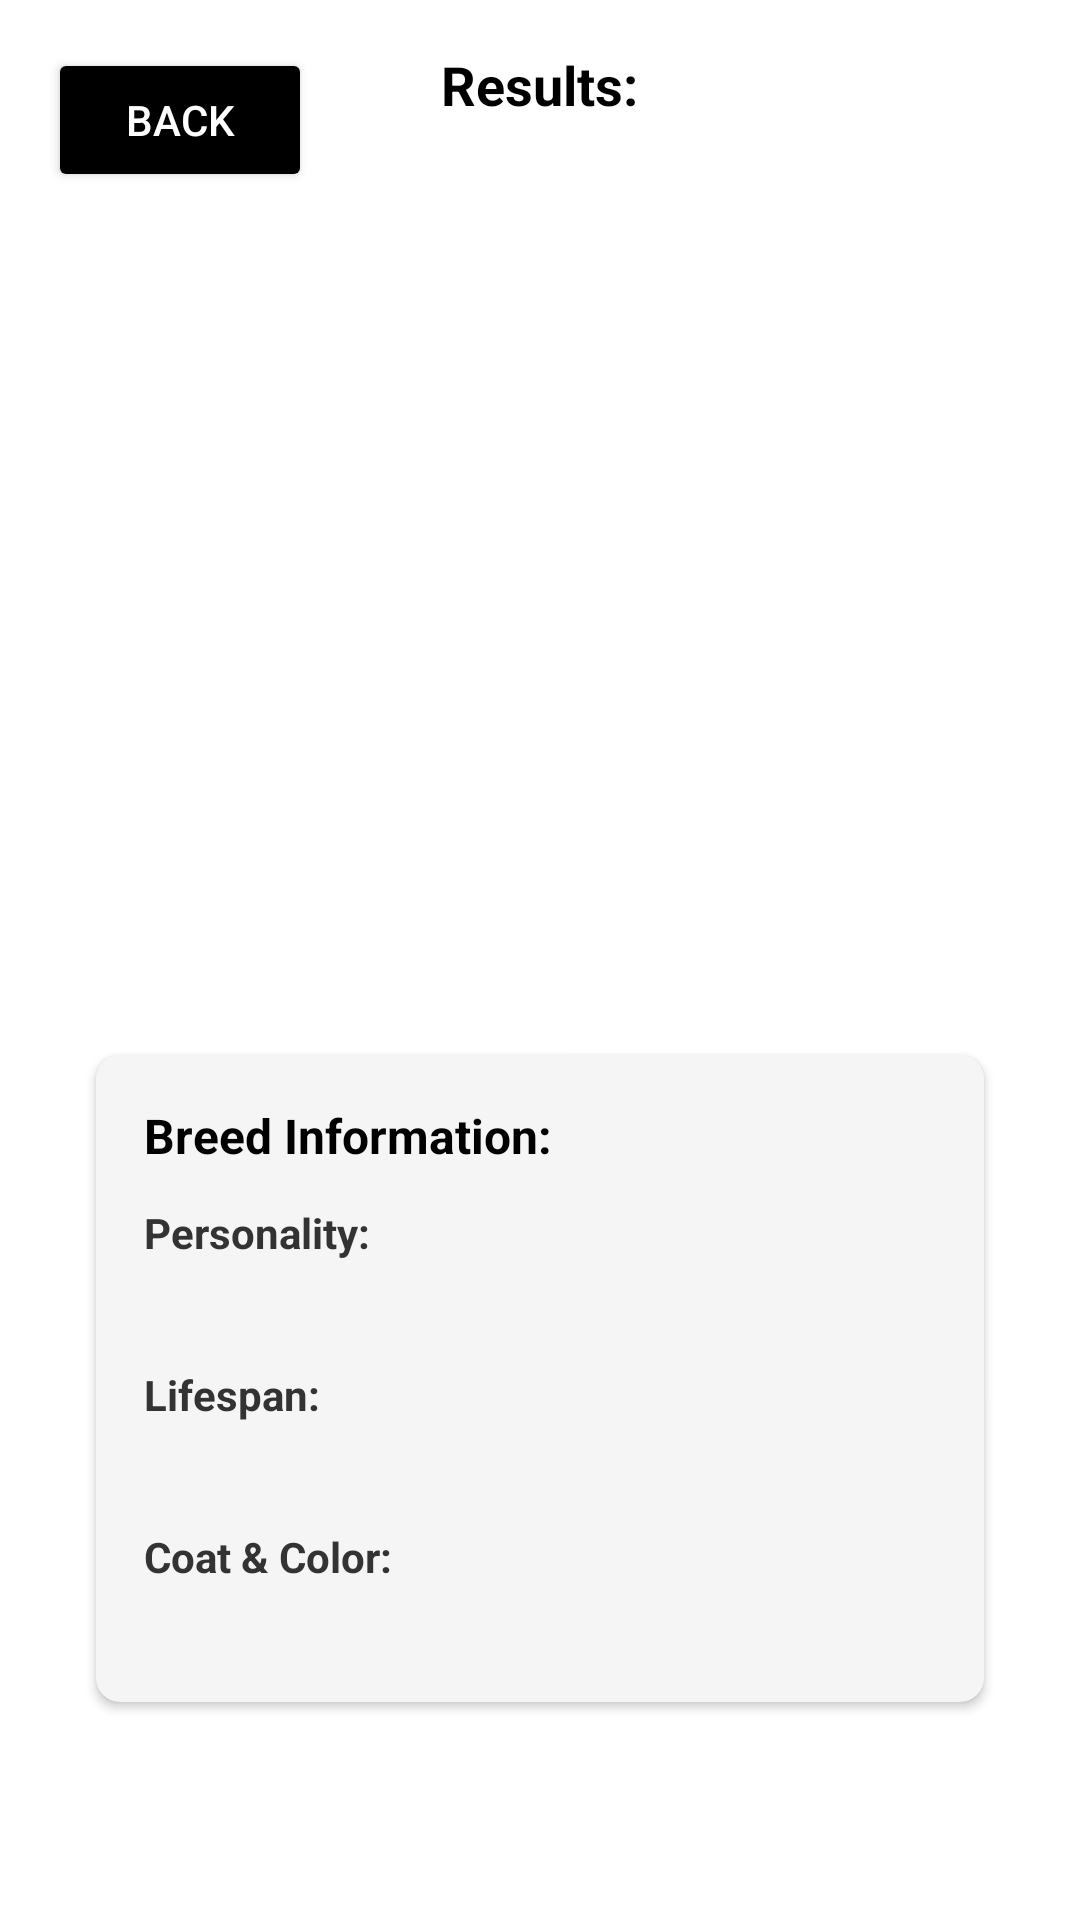

The Android layout XML behind this screen, and the referenced resources:
<!-- AndroidManifest.xml: application theme Theme.PawsScanUI -->
<!-- res/layout/activity_breed_results.xml -->
<?xml version="1.0" encoding="utf-8"?>
<RelativeLayout xmlns:android="http://schemas.android.com/apk/res/android"
    xmlns:app="http://schemas.android.com/apk/res-auto"
    xmlns:tools="http://schemas.android.com/tools"
    android:layout_width="match_parent"
    android:layout_height="match_parent"
    android:background="#FFFFFF">

    
    <Button
        android:id="@+id/backButton"
        android:layout_width="wrap_content"
        android:layout_height="wrap_content"
        android:layout_marginStart="16dp"
        android:layout_marginTop="16dp"
        android:text="Back"
        android:textColor="@android:color/white"
        android:backgroundTint="@android:color/black"
        android:padding="12dp"
        android:onClick="onBackPressed" />



    
    <TextView
        android:id="@+id/resultsHeader"
        android:layout_width="wrap_content"
        android:layout_height="wrap_content"
        android:layout_marginTop="16dp"
        android:layout_centerHorizontal="true"
        android:text="Results:"
        android:textSize="18sp"
        android:textStyle="bold"
        android:textColor="#000000" />

    
    <ScrollView
        android:layout_width="match_parent"
        android:layout_height="match_parent"
        android:layout_below="@id/resultsHeader"
        android:layout_marginTop="8dp"
        android:fillViewport="true">

        <LinearLayout
            android:layout_width="match_parent"
            android:layout_height="wrap_content"
            android:orientation="vertical"
            android:gravity="center_horizontal">

            
            <FrameLayout
                android:id="@+id/dogImageContainer"
                android:layout_width="200dp"
                android:layout_height="200dp"
                android:layout_marginTop="16dp">

                <ImageView
                    android:id="@+id/dogImage"
                    android:layout_width="match_parent"
                    android:layout_height="match_parent"
                    android:background=""
                    android:padding="4dp"
                    android:scaleType="centerCrop"
                    tools:src=""
                    android:contentDescription="Dog breed image" />
            </FrameLayout>

            
            <TextView
                android:id="@+id/breedName"
                android:layout_width="wrap_content"
                android:layout_height="wrap_content"
                android:layout_marginTop="16dp"
                android:textSize="24sp"
                android:textStyle="bold"
                android:textColor="#000000"
                tools:text="Jack Russell" />

            
            <TextView
                android:id="@+id/breedMatchInfo"
                android:layout_width="wrap_content"
                android:layout_height="wrap_content"
                android:layout_marginTop="4dp"
                android:textSize="14sp"
                android:textColor="#666666"
                tools:text="The dog you scanned looks like it is 50% Jack Russell." />

            
            <androidx.cardview.widget.CardView
                android:layout_width="match_parent"
                android:layout_height="wrap_content"
                android:layout_marginStart="32dp"
                android:layout_marginEnd="32dp"
                android:layout_marginTop="16dp"
                android:layout_marginBottom="24dp"
                android:elevation="4dp"
                app:cardCornerRadius="8dp"
                app:cardBackgroundColor="#F5F5F5">

                <LinearLayout
                    android:layout_width="match_parent"
                    android:layout_height="wrap_content"
                    android:orientation="vertical"
                    android:padding="16dp">

                    
                    <TextView
                        android:layout_width="match_parent"
                        android:layout_height="wrap_content"
                        android:text="Breed Information:"
                        android:textSize="16sp"
                        android:textStyle="bold"
                        android:textColor="#000000" />

                    
                    <TextView
                        android:layout_width="match_parent"
                        android:layout_height="wrap_content"
                        android:layout_marginTop="12dp"
                        android:text="Personality:"
                        android:textSize="14sp"
                        android:textStyle="bold"
                        android:textColor="#333333" />

                    <TextView
                        android:id="@+id/personalityText"
                        android:layout_width="match_parent"
                        android:layout_height="wrap_content"
                        android:layout_marginTop="4dp"
                        android:textSize="14sp"
                        android:textColor="#666666"
                        tools:text="• Energetic, bold, and lively\n• Super intelligent but independent and stubborn\n• Loves to dig, chase, and explore\n• Loyal and alert\n• Great watchdog(s)" />

                    
                    <TextView
                        android:layout_width="match_parent"
                        android:layout_height="wrap_content"
                        android:layout_marginTop="12dp"
                        android:text="Lifespan:"
                        android:textSize="14sp"
                        android:textStyle="bold"
                        android:textColor="#333333" />

                    <TextView
                        android:id="@+id/lifespanText"
                        android:layout_width="match_parent"
                        android:layout_height="wrap_content"
                        android:layout_marginTop="4dp"
                        android:textSize="14sp"
                        android:textColor="#666666"
                        tools:text="• 13-16 Years" />

                    
                    <TextView
                        android:layout_width="match_parent"
                        android:layout_height="wrap_content"
                        android:layout_marginTop="12dp"
                        android:text="Coat &amp; Color:"
                        android:textSize="14sp"
                        android:textStyle="bold"
                        android:textColor="#333333" />

                    <TextView
                        android:id="@+id/coatColorText"
                        android:layout_width="match_parent"
                        android:layout_height="wrap_content"
                        android:layout_marginTop="4dp"
                        android:textSize="14sp"
                        android:textColor="#666666"
                        tools:text="• Short, smooth or rough double coat\n• Mostly white with brown, black, or tan spots" />
                </LinearLayout>
            </androidx.cardview.widget.CardView>
        </LinearLayout>
    </ScrollView>
</RelativeLayout>
<!-- resources referenced by this layout -->
<resources>
  <style name="Theme.PawsScanUI" parent="Base.Theme.PawsScanUI" />
  <style name="Base.Theme.PawsScanUI" parent="Theme.Material3.DayNight.NoActionBar">
          
          
      </style>
</resources>
